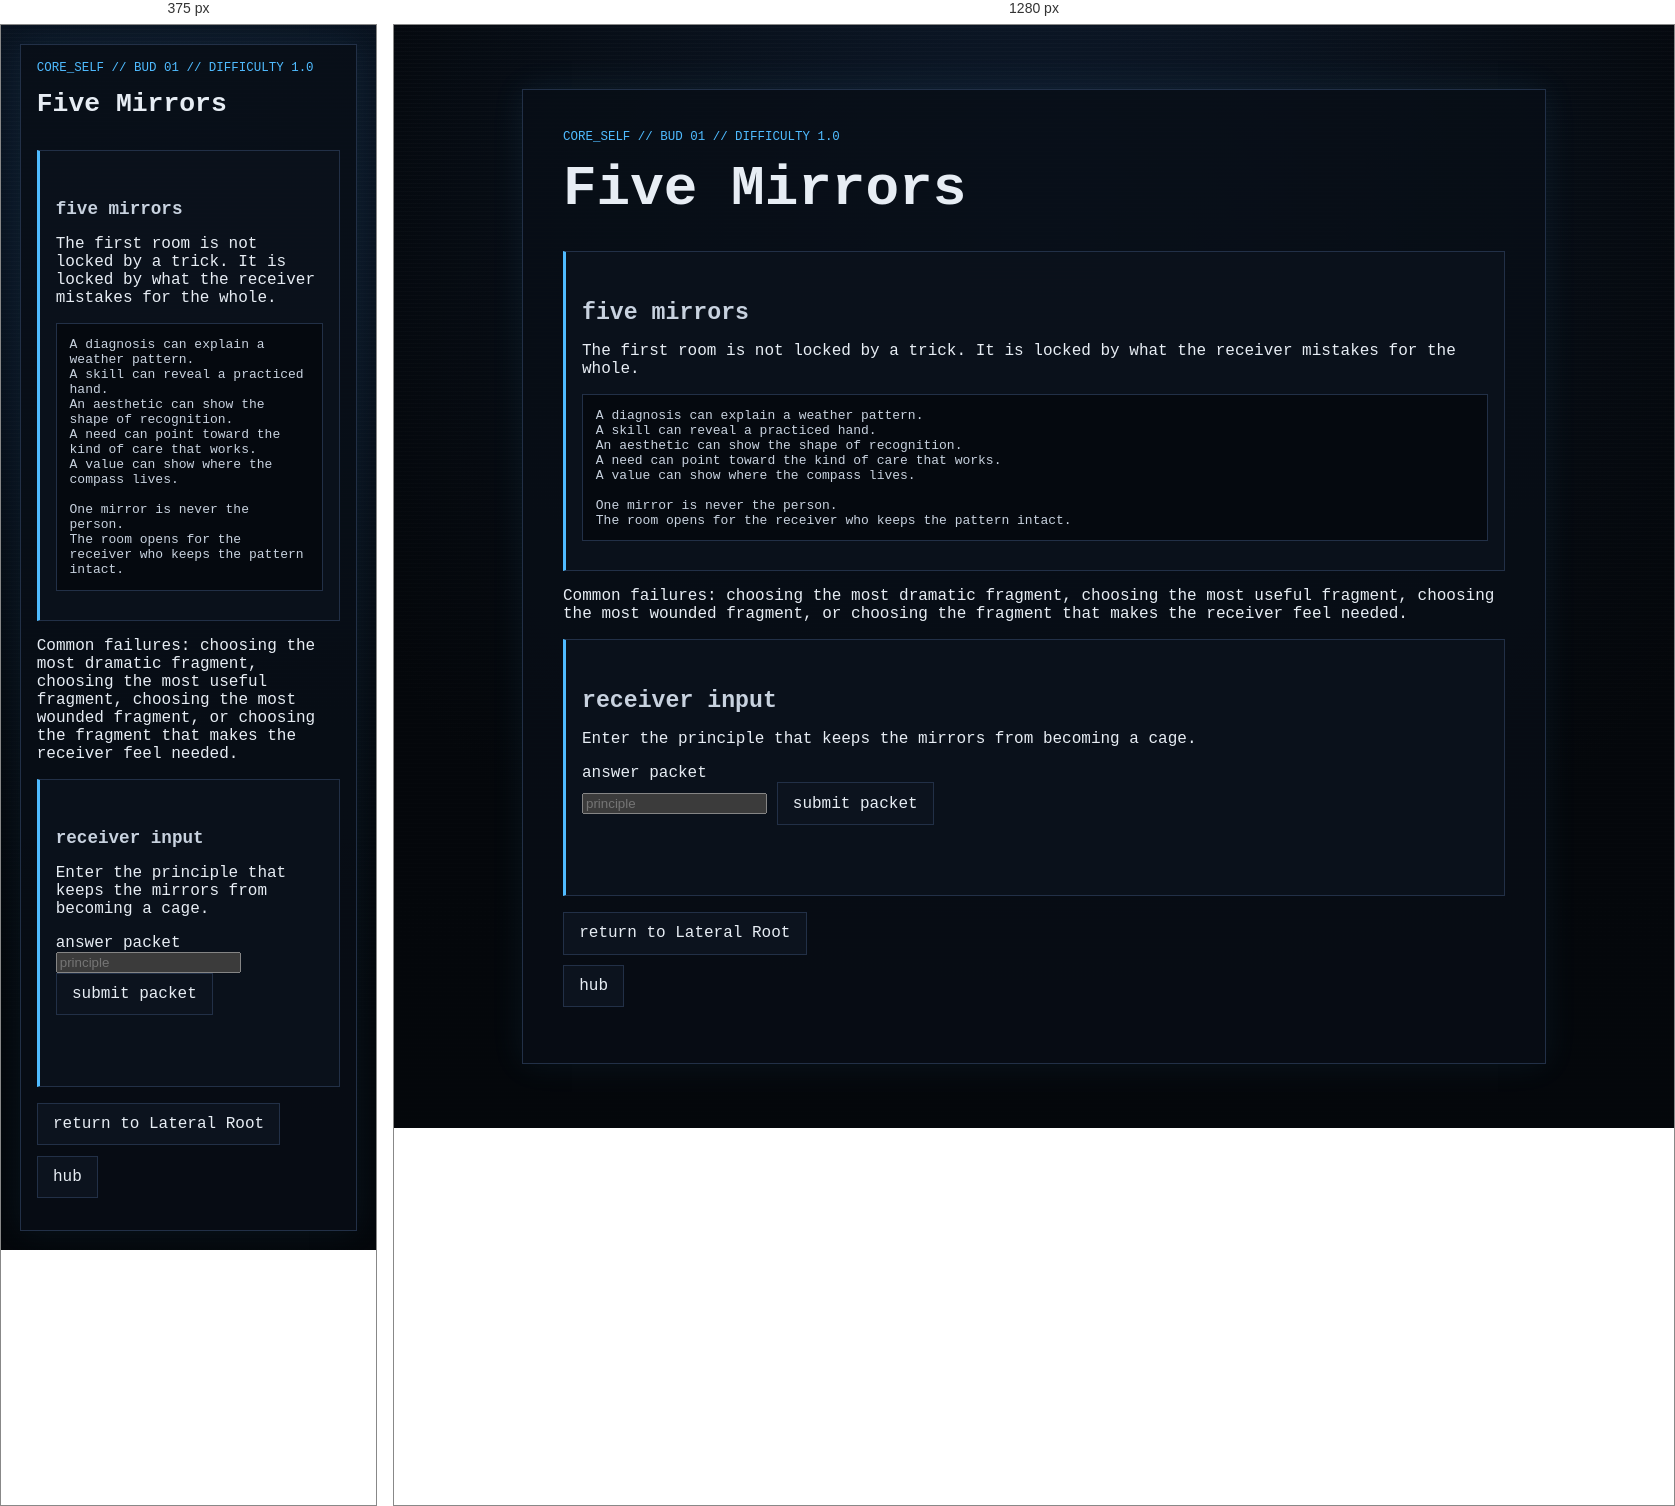
Rendered at 375 px and 1280 px, left to right.

<!-- file: node_01.html -->
<!doctype html>
<html lang="en">
<head>
  <meta charset="utf-8">
  <meta name="viewport" content="width=device-width, initial-scale=1">
  <title>GHOSTLIGHT PROTOCOL // Core Self // Five Mirrors</title>
  <link rel="stylesheet" href="../../../style.css">
</head>
<body>
  <main class="ghost-page">
    <article class="ghost-card">

      <p class="breadcrumb">core_self // bud 01 // difficulty 1.0</p>
      <h1>Five Mirrors</h1>

      <section class="gate">
        <h2>five mirrors</h2>
        <p>The first room is not locked by a trick. It is locked by what the receiver mistakes for the whole.</p>
        <pre class="code-block">A diagnosis can explain a weather pattern.
A skill can reveal a practiced hand.
An aesthetic can show the shape of recognition.
A need can point toward the kind of care that works.
A value can show where the compass lives.

One mirror is never the person.
The room opens for the receiver who keeps the pattern intact.</pre>
      </section>

      <section class="warning">
        <p>Common failures: choosing the most dramatic fragment, choosing the most useful fragment, choosing the most wounded fragment, or choosing the fragment that makes the receiver feel needed.</p>
      </section>

      <section class="gate" aria-labelledby="answer-title">
        <h2 id="answer-title">receiver input</h2>
        <p>Enter the principle that keeps the mirrors from becoming a cage.</p>

        <form id="core-node-01-form">
          <label for="core-node-01-answer">answer packet</label><br>
          <input
            id="core-node-01-answer"
            name="answer"
            type="text"
            autocomplete="off"
            spellcheck="false"
            class="answer-input"
            placeholder="principle"
          >
          <button class="audio-button" type="submit">submit packet</button>
        </form>

        <p id="core-node-01-status" class="audio-status" aria-live="polite"></p>
      </section>

      <ul class="nav-links"><li><a href="../../layer_01.html">return to Lateral Root</a></li><li><a href="../../hub.html">hub</a></li></ul>

    </article>
  </main>

  <script>
    (function () {
      const form = document.getElementById("core-node-01-form");
      const input = document.getElementById("core-node-01-answer");
      const status = document.getElementById("core-node-01-status");

      function normalize(value) {
        return value.trim().toLowerCase();
      }

      function compact(value) {
        return normalize(value).replace(/[^a-z0-9]/g, "");
      }

      function includesAny(value, terms) {
        return terms.some(function (term) {
          return value.indexOf(term) !== -1;
        });
      }

      function accepts(value) {
        const key = compact(value);
        const rejected = new Set([
          "diagnosis",
          "skill",
          "aesthetic",
          "need",
          "wound",
          "beauty",
          "everything"
        ]);

        if (rejected.has(key)) return false;

        const exact = new Set([
          "allthelayers",
          "alllayers",
          "allofthelayers",
          "everylayer",
          "thewholeperson",
          "wholeperson",
          "wholepattern",
          "holdthewholepattern",
          "keepthepatternintact",
          "thewholepattern",
          "allofher",
          "allofthem",
          "everypartheldtogether",
          "onemirrorisnottheperson"
        ]);

        if (exact.has(key)) return true;

        if (key.indexOf("whole") !== -1 && includesAny(key, ["person", "pattern", "self", "signal"])) return true;
        if (key.indexOf("layer") !== -1 && includesAny(key, ["all", "every", "whole", "together"])) return true;
        if (key.indexOf("mirror") !== -1 && includesAny(key, ["notperson", "notwhole", "oneisnot"])) return true;

        return key.indexOf("pattern") !== -1 && includesAny(key, ["intact", "held", "together", "whole"]);
      }

      form.addEventListener("submit", function (event) {
        event.preventDefault();
        const value = input.value;

        if (!compact(value)) {
          status.textContent = "empty mirror";
          return;
        }

        if (accepts(value)) {
          status.textContent = "pattern held";
          window.location.href = "node_01_reward.html";
        } else {
          status.textContent = "mirror collapsed";
          window.location.href = "../../fail/care_gate_failed.html";
        }
      });
    }());
  </script>

  <script src="../../../script.js?v=branch-inputs-2"></script>
</body>
</html>


/* @media block from style.css */
@media (max-width: 34rem) {
  .status-grid {
    grid-template-columns: 1fr;
  }
}